Image classification data set "night-haze" (woodenchair/cv_hw on GitHub). Class labels (2): clear, hazy.

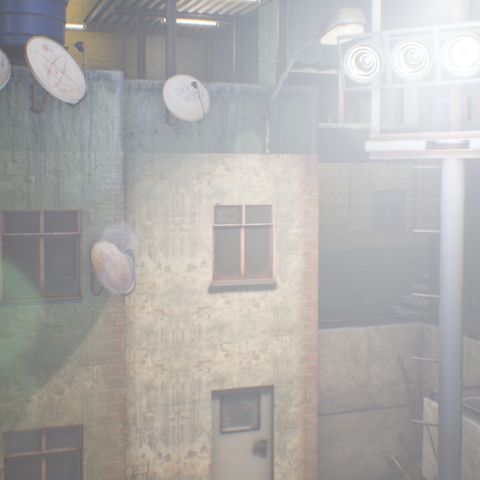
Label: hazy

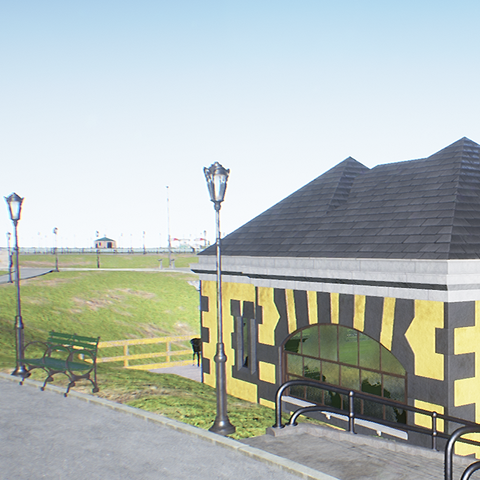
Label: clear

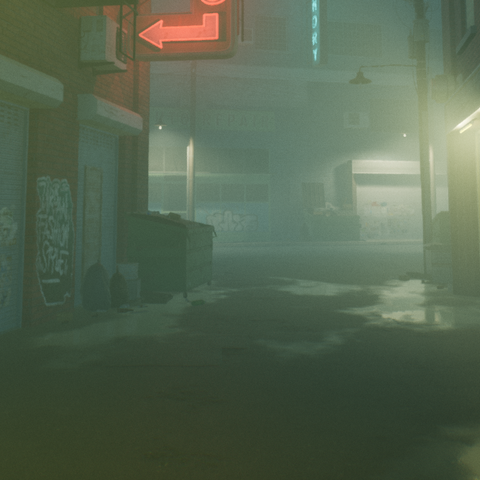
Label: hazy

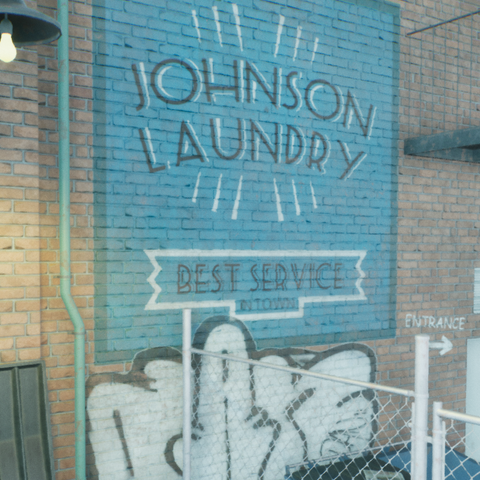
Label: clear

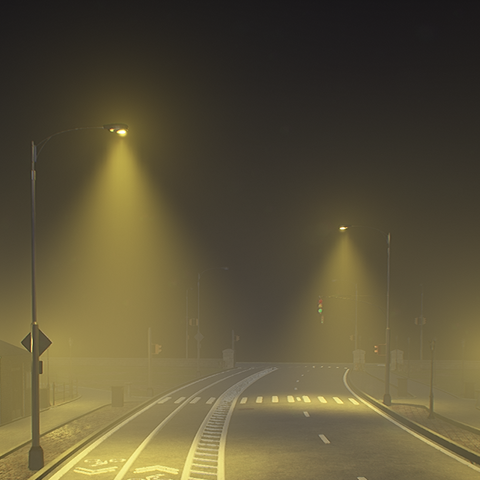
Label: hazy

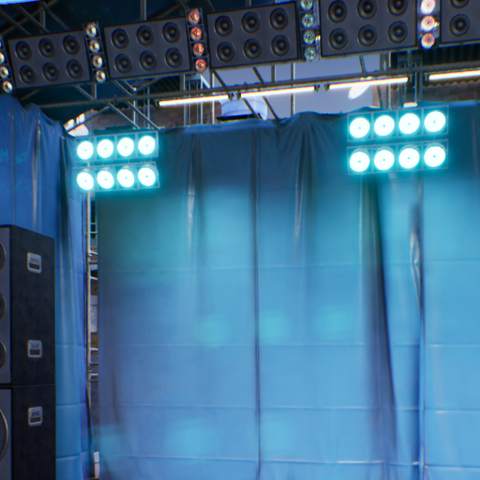
Label: clear
